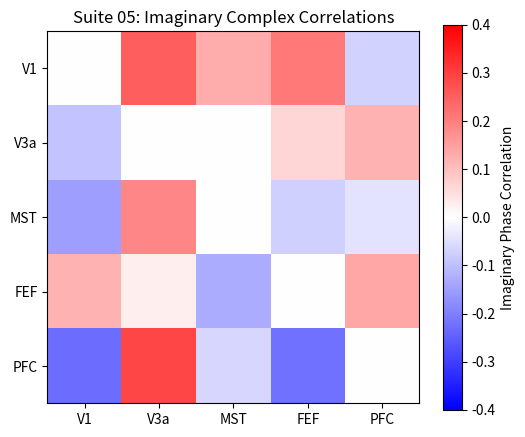

Write Python code to recreate this figure.
import os
import sys
import matplotlib.pyplot as plt
import numpy as np

sys.path.insert(0, os.path.abspath('..'))


# Mock complex imaginary correlation graph
areas = ['V1', 'V3a', 'MST', 'FEF', 'PFC']
fig, ax = plt.subplots(figsize=(6, 5))
# Compute imaginary correlations and plot the resulting connectivity matrices
im_corrs = np.random.uniform(-0.3, 0.3, (len(areas), len(areas)))
np.fill_diagonal(im_corrs, 0)
im = ax.imshow(im_corrs, cmap='bwr', vmin=-0.4, vmax=0.4)
fig.colorbar(im, label='Imaginary Phase Correlation')
ax.set_xticks(range(len(areas)))
ax.set_xticklabels(areas)
ax.set_yticks(range(len(areas)))
ax.set_yticklabels(areas)
ax.set_title("Suite 05: Imaginary Complex Correlations")
plt.show()
